Run: headless pygame with SDL's dummy video driver; simulated clock (each Clock.tick advances the game by its frame time, no real sleeping); random seed 0; keys injected as events and as key.get_pressed() state; no mouse input.
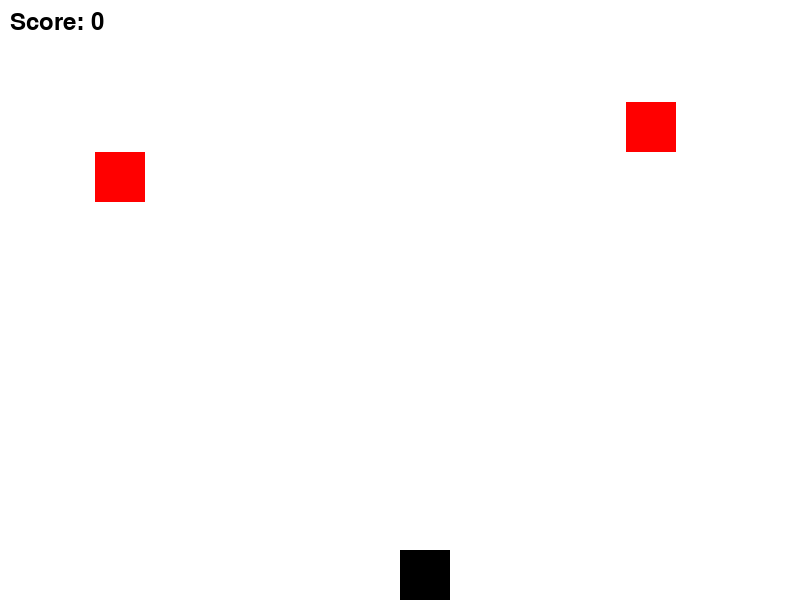
Frame 1 of 3 · flips 1–60 · no input
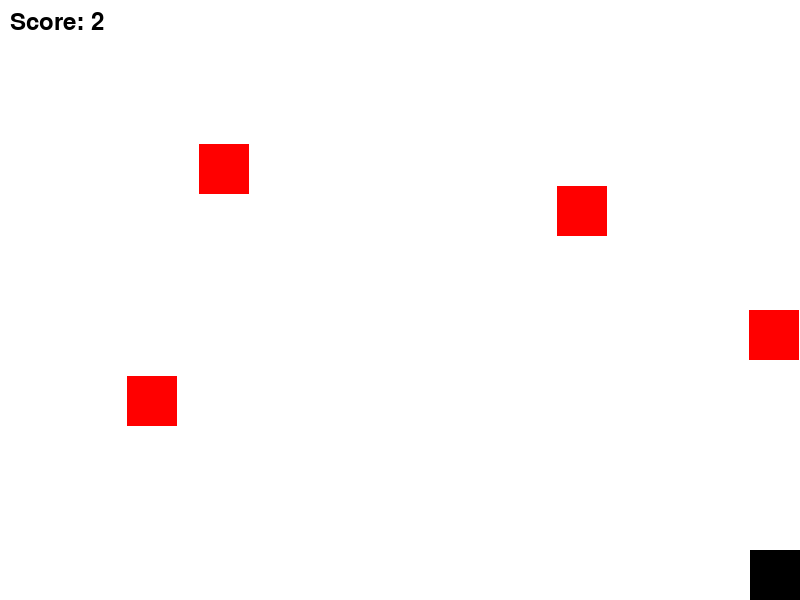
Frame 2 of 3 · flips 61–180 · tapped SPACE, RETURN · held RIGHT (→), D
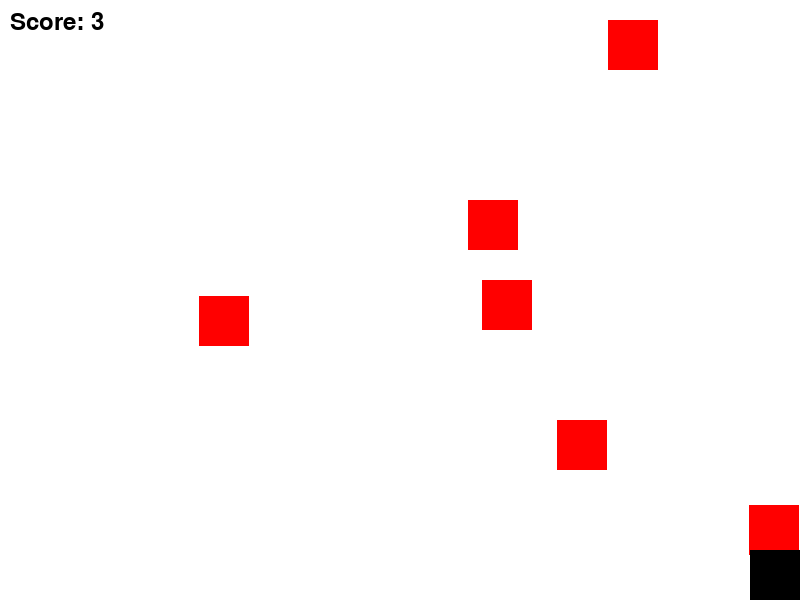
Frame 3 of 3 · flips 181–300 · held DOWN (↓), S (game ended)

The pygame program that drew these frames:

import pygame
import random

# Inicialitza Pygame
pygame.init()

# Configuració de la pantalla
screen_width = 800
screen_height = 600
screen = pygame.display.set_mode((screen_width, screen_height))
pygame.display.set_caption("Dodge the Falling Blocks")

# Colors
white = (255, 255, 255)
black = (0, 0, 0)
red = (255, 0, 0)

# Relotje
clock = pygame.time.Clock()

# Classe del jugador
class Player:
    def __init__(self):
        self.rect = pygame.Rect(screen_width // 2, screen_height - 50, 50, 50)
    
    def move(self, dx):
        self.rect.x += dx
        if self.rect.x < 0:
            self.rect.x = 0
        elif self.rect.x > screen_width - self.rect.width:
            self.rect.x = screen_width - self.rect.width

# Classe dels blocs
class Block:
    def __init__(self):
        self.rect = pygame.Rect(random.randint(0, screen_width - 50), 0, 50, 50)
        self.speed = random.randint(3, 8)

    def fall(self):
        self.rect.y += self.speed

# Funció principal del joc
def game_loop():
    player = Player()
    blocks = []
    score = 0
    running = True

    while running:
        for event in pygame.event.get():
            if event.type == pygame.QUIT:
                running = False

        keys = pygame.key.get_pressed()
        if keys[pygame.K_LEFT]:
            player.move(-5)
        if keys[pygame.K_RIGHT]:
            player.move(5)

        if random.randint(1, 20) == 1:  # Crea un bloc de forma aleatoria
            blocks.append(Block())

        screen.fill(white)
        
        for block in blocks:
            block.fall()
            if block.rect.y > screen_height:
                blocks.remove(block)
                score += 1
            pygame.draw.rect(screen, red, block.rect)
            if block.rect.colliderect(player.rect):  # Colisió
                running = False

        pygame.draw.rect(screen, black, player.rect)

        # Mostrar marcador
        font = pygame.font.Font(None, 36)
        text = font.render(f'Score: {score}', True, black)
        screen.blit(text, (10, 10))

        pygame.display.flip()
        clock.tick(30)

    pygame.quit()

# Executa el joc
game_loop()
